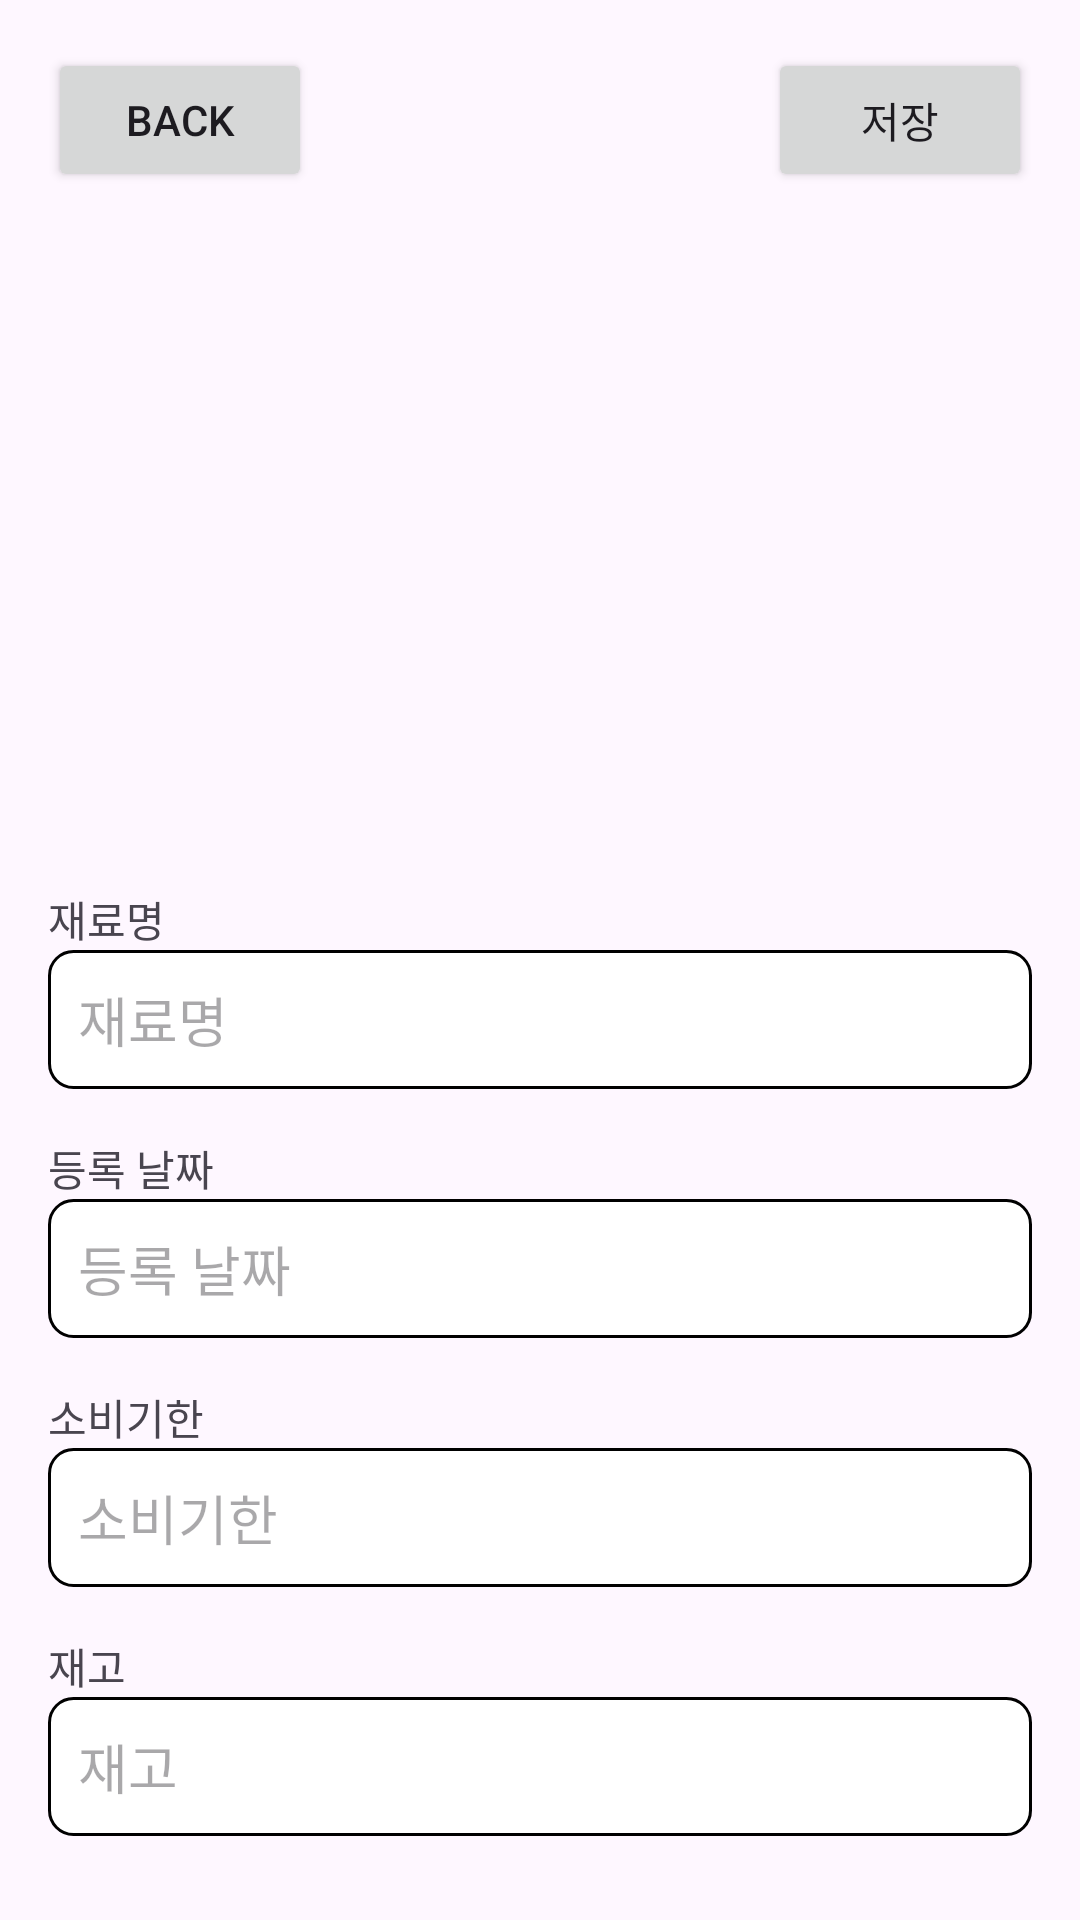

The Android layout XML behind this screen, and the referenced resources:
<!-- AndroidManifest.xml: application theme Theme.REF_Client -->
<!-- res/layout/fragment_camera3.xml -->
<?xml version="1.0" encoding="utf-8"?>
<RelativeLayout xmlns:android="http://schemas.android.com/apk/res/android"
    android:layout_width="match_parent"
    android:layout_height="match_parent">

    
    <Button
        android:id="@+id/btnBack"
        android:layout_width="wrap_content"
        android:layout_height="wrap_content"
        android:text="Back"
        android:layout_margin="16dp"
        android:layout_alignParentStart="true"
        android:layout_alignParentTop="true"/>

    
    <ImageView
        android:id="@+id/imageView"
        android:layout_width="match_parent"
        android:layout_height="200dp"
        android:scaleType="centerCrop"
        android:layout_below="@id/btnBack"/>

    
    <TextView
        android:id="@+id/textIngredientNameLabel"
        android:layout_width="wrap_content"
        android:layout_height="wrap_content"
        android:text="재료명"
        android:layout_below="@id/imageView"
        android:layout_marginTop="16dp"
        android:layout_marginStart="16dp"/>

    
    <EditText
        android:id="@+id/editIngredientName"
        android:layout_width="match_parent"
        android:layout_height="wrap_content"
        android:layout_below="@id/textIngredientNameLabel"
        android:layout_marginStart="16dp"
        android:layout_marginEnd="16dp"
        android:hint="재료명"
        android:inputType="text"
        android:background="@drawable/rounded_edittext"
        android:padding="10dp"/>

    
    <TextView
        android:id="@+id/textRegistrationDateLabel"
        android:layout_width="wrap_content"
        android:layout_height="wrap_content"
        android:text="등록 날짜"
        android:layout_below="@id/editIngredientName"
        android:layout_marginTop="16dp"
        android:layout_marginStart="16dp"/>

    
    <EditText
        android:id="@+id/editRegistrationDate"
        android:layout_width="match_parent"
        android:layout_height="wrap_content"
        android:layout_below="@id/textRegistrationDateLabel"
        android:layout_marginStart="16dp"
        android:layout_marginEnd="16dp"
        android:hint="등록 날짜"
        android:inputType="date"
        android:background="@drawable/rounded_edittext"
        android:padding="10dp"/>

    
    <TextView
        android:id="@+id/textExpirationDateLabel"
        android:layout_width="wrap_content"
        android:layout_height="wrap_content"
        android:text="소비기한"
        android:layout_below="@id/editRegistrationDate"
        android:layout_marginTop="16dp"
        android:layout_marginStart="16dp"/>

    
    <EditText
        android:id="@+id/editExpirationDate"
        android:layout_width="match_parent"
        android:layout_height="wrap_content"
        android:layout_below="@id/textExpirationDateLabel"
        android:layout_marginStart="16dp"
        android:layout_marginEnd="16dp"
        android:hint="소비기한"
        android:inputType="date"
        android:background="@drawable/rounded_edittext"
        android:padding="10dp"/>

    
    <TextView
        android:id="@+id/textStockLabel"
        android:layout_width="wrap_content"
        android:layout_height="wrap_content"
        android:text="재고"
        android:layout_below="@id/editExpirationDate"
        android:layout_marginTop="16dp"
        android:layout_marginStart="16dp"/>

    
    <EditText
        android:id="@+id/editStock"
        android:layout_width="match_parent"
        android:layout_height="wrap_content"
        android:layout_below="@id/textStockLabel"
        android:layout_marginStart="16dp"
        android:layout_marginEnd="16dp"
        android:hint="재고"
        android:inputType="number"
        android:background="@drawable/rounded_edittext"
        android:padding="10dp"/>

    
    <Button
        android:id="@+id/btnSave"
        android:layout_width="wrap_content"
        android:layout_height="wrap_content"
        android:text="저장"
        android:layout_margin="16dp"
        android:layout_alignParentEnd="true"
        android:layout_alignParentTop="true"/>
</RelativeLayout>
<!-- resources referenced by this layout -->
<resources>
  <!-- drawable rounded_edittext (drawable) -->
  <shape xmlns:android="http://schemas.android.com/apk/res/android"
      android:shape="rectangle">
      <solid android:color="#FFFFFF" /> 
      <corners android:radius="8dp" /> 
      <stroke
          android:width="1dp"/> 
          
  </shape>
  <style name="Theme.REF_Client" parent="Base.Theme.REF_Client" />
  <style name="Base.Theme.REF_Client" parent="Theme.Material3.DayNight.NoActionBar">
          
          <item name="android:windowFullscreen">true</item>
          <item name="windowNoTitle">true</item>
          <item name="colorSecondary">@color/my_light_primary</item>
          <item name="colorPrimary">@color/white</item>
      </style>
  <color name="my_light_primary">#6EB0FF</color>
  <color name="white">#FFFFFFFF</color>
</resources>
